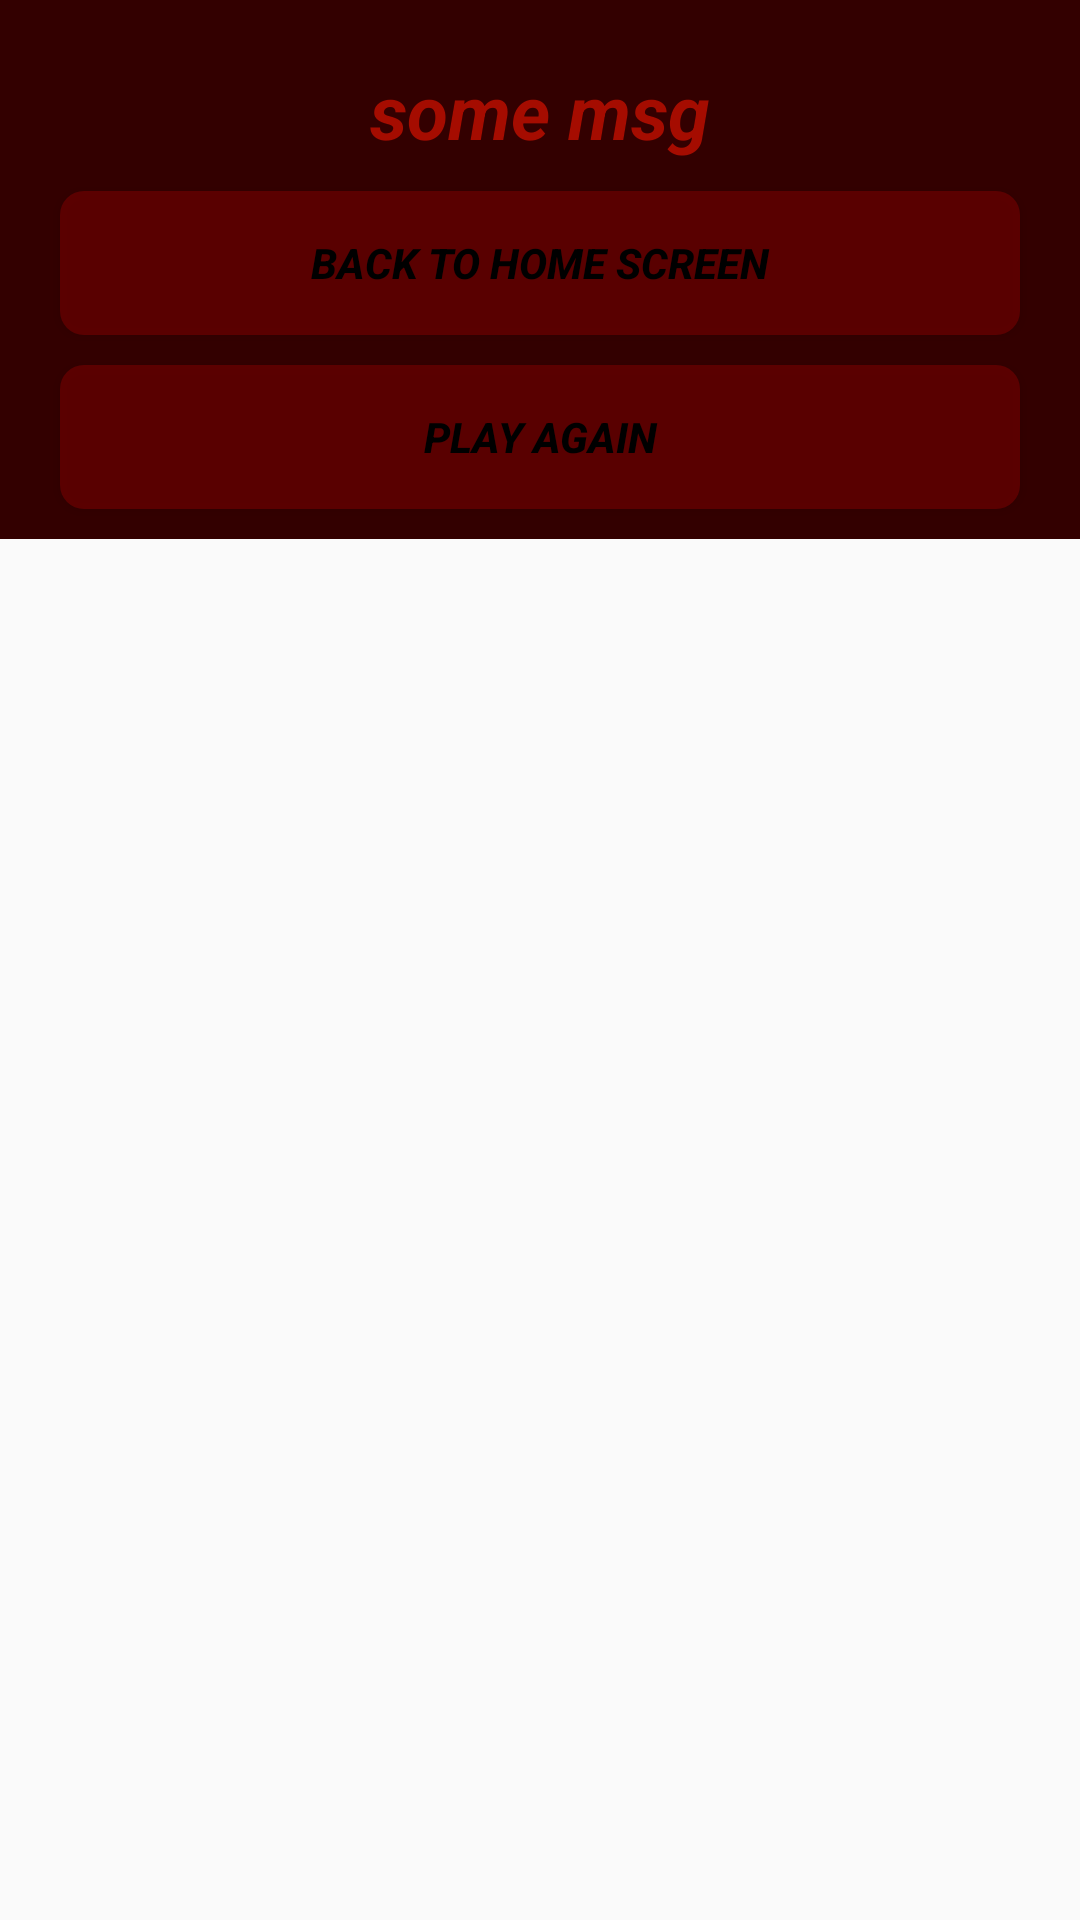

Write the Android layout XML for this screen, with the resource values it uses.
<!-- AndroidManifest.xml: application theme Theme.GridMaster -->
<!-- res/layout/x_won_dialog_layout.xml -->
<?xml version="1.0" encoding="utf-8"?>
<RelativeLayout xmlns:android="http://schemas.android.com/apk/res/android"
    android:layout_width="match_parent"
    android:layout_height="match_parent">

    <LinearLayout
        android:layout_width="match_parent"
        android:layout_height="wrap_content"
        android:orientation="vertical"
        android:background="@color/dark_red">

        <TextView
            android:id="@+id/winMessageTv"
            android:layout_width="match_parent"
            android:layout_height="wrap_content"
            android:gravity="center"
            android:layout_marginTop="20dp"
            android:layout_marginStart="20dp"
            android:layout_marginEnd="20dp"
            android:text="some msg"
            android:textColor="@color/bright_red"
            android:textSize="25sp"
            android:textStyle="bold|italic" />


        <androidx.appcompat.widget.AppCompatButton
            android:id="@+id/backBtn"
            android:layout_width="match_parent"
            android:layout_height="wrap_content"
            android:layout_marginStart="20dp"
            android:layout_marginEnd="20dp"
            android:layout_marginTop="10dp"
            android:background="@drawable/x_won_btn_background"
            android:textStyle="bold|italic"
            android:text="@string/back_home"
            android:textColor="@color/black"/>


        <androidx.appcompat.widget.AppCompatButton
            android:id="@+id/playAgainBtn"
            android:layout_width="match_parent"
            android:layout_height="wrap_content"
            android:layout_marginStart="20dp"
            android:layout_marginEnd="20dp"
            android:layout_marginTop="10dp"
            android:background="@drawable/x_won_btn_background"
            android:textStyle="bold|italic"
            android:text="@string/play_again"
            android:textColor="@color/black"
            android:layout_marginBottom="10dp"/>

    </LinearLayout>
</RelativeLayout>
<!-- resources referenced by this layout -->
<resources>
  <color name="black">#FF000000</color>
  <color name="bright_red">#A50C00</color>
  <color name="dark_red">#330000</color>
  <!-- drawable x_won_btn_background (drawable) -->
  <?xml version="1.0" encoding="utf-8"?>
  <selector xmlns:android="http://schemas.android.com/apk/res/android">
      <item android:state_pressed="true">
          <shape android:shape="rectangle">
              <solid android:color="@color/bright_red"/>
              <corners android:radius="8dp"/>
          </shape>
      </item>
      <item>
          <shape android:shape="rectangle">
              <solid android:color="@color/darker_transparent_red"/>
              <corners android:radius="8dp"/>
          </shape>
      </item>
  </selector>
  <string name="back_home">Back to home screen</string>
  <string name="play_again">Play again</string>
  <style name="Theme.GridMaster" parent="Base.Theme.GridMaster" />
  <color name="darker_transparent_red">#80850000</color>
  <style name="Base.Theme.GridMaster" parent="Theme.AppCompat.DayNight.DarkActionBar">
  
      </style>
</resources>
